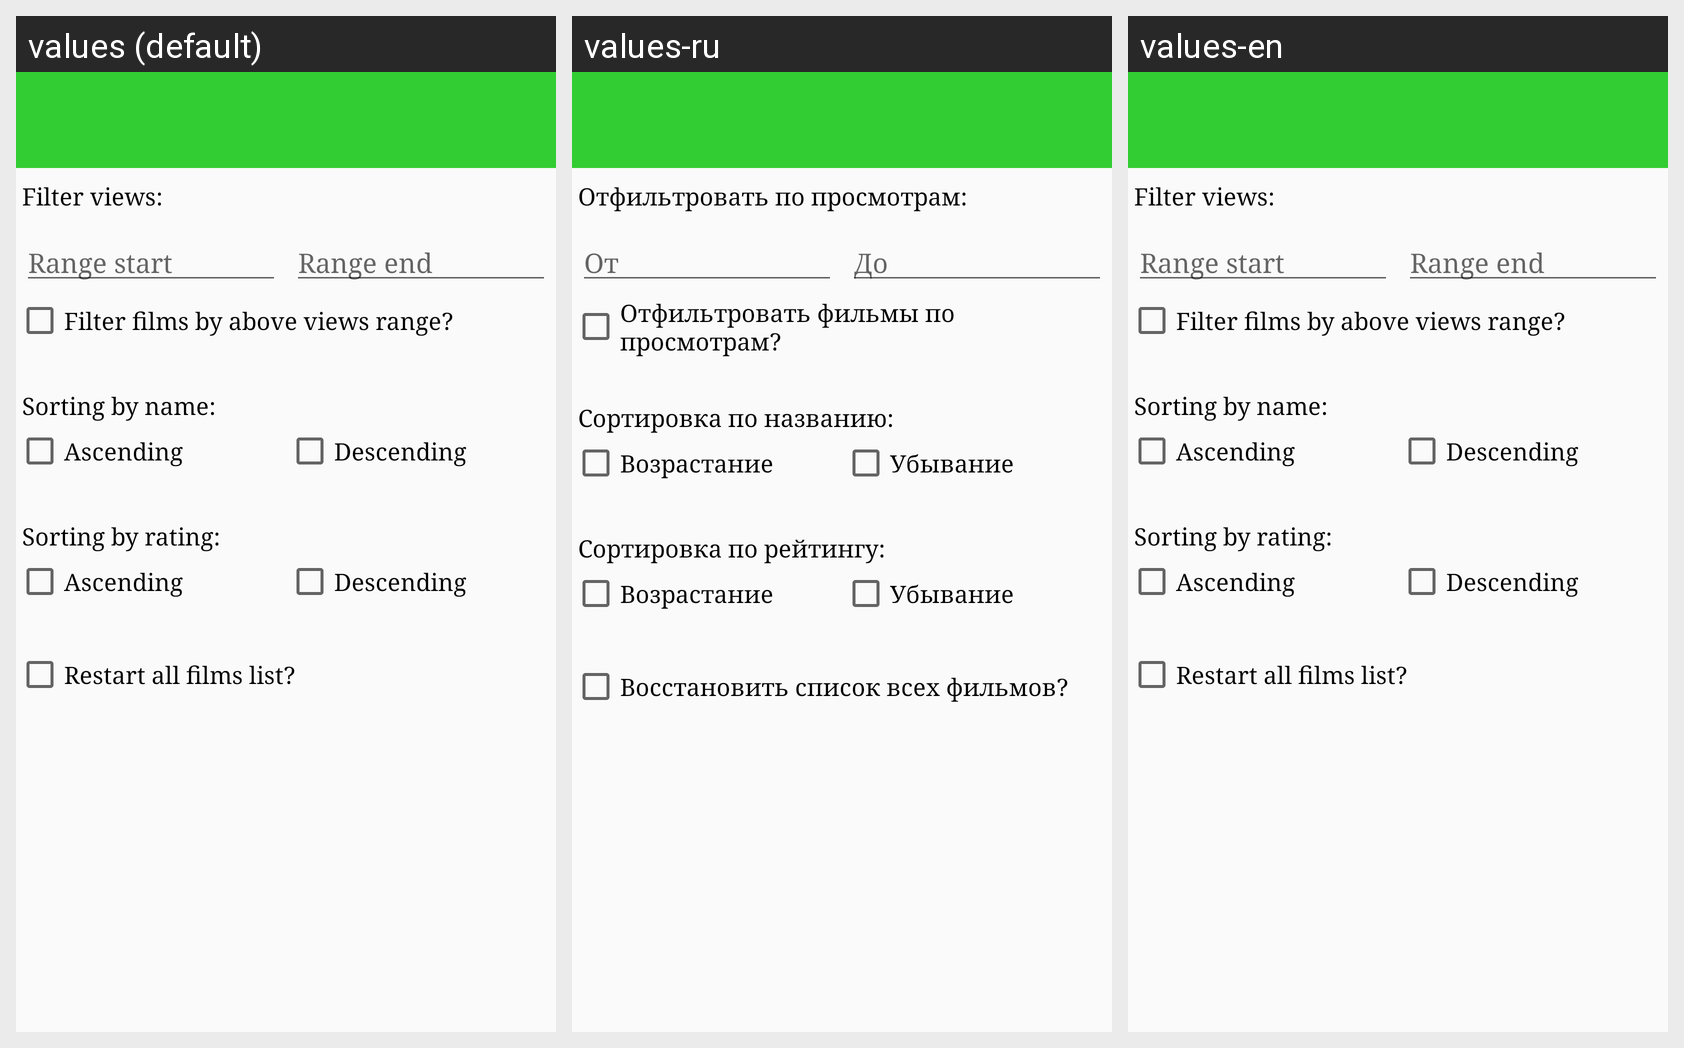

Locale-by-locale string values for the Android screen shown in this grid:
Android screen res/layout/filter_item.xml rendered under 3 locales, left to right: values (default), values-ru, values-en. Device: Nexus 5 (rendered at 1080×1920; each locale shown at half size, 540×960, under a caption strip naming it); theme AppTheme.
Strings drawn on this screen, with the default value and each locale's value (text and hints the layout hard-codes, and strings that could not be matched under every locale, appear in the picture but are not listed):

filter_tv_views
  values: Filter views:
  values-ru: Отфильтровать по просмотрам:
  values-en: Filter views:

views_start_hint
  values: Range start
  values-ru: От
  values-en: Range start

views_end_hint
  values: Range end
  values-ru: До
  values-en: Range end

views_range_checkbox_text
  values: Filter films by above views range?
  values-ru: Отфильтровать фильмы по просмотрам?
  values-en: Filter films by above views range?

filter_tv_sorting_name
  values: Sorting by name:
  values-ru: Сортировка по названию:
  values-en: Sorting by name:

filter_checkbox_sorting_name_ascending
  values: Ascending
  values-ru: Возрастание
  values-en: Ascending

filter_checkbox_sorting_name_descending
  values: Descending
  values-ru: Убывание
  values-en: Descending

filter_tv_sorting_rating
  values: Sorting by rating:
  values-ru: Сортировка по рейтингу:
  values-en: Sorting by rating:

filter_checkbox_sorting_rating_ascending
  values: Ascending
  values-ru: Возрастание
  values-en: Ascending

filter_checkbox_sorting_rating_descending
  values: Descending
  values-ru: Убывание
  values-en: Descending

filter_checkbox_all_films_text
  values: Restart all films list?
  values-ru: Восстановить список всех фильмов?
  values-en: Restart all films list?
